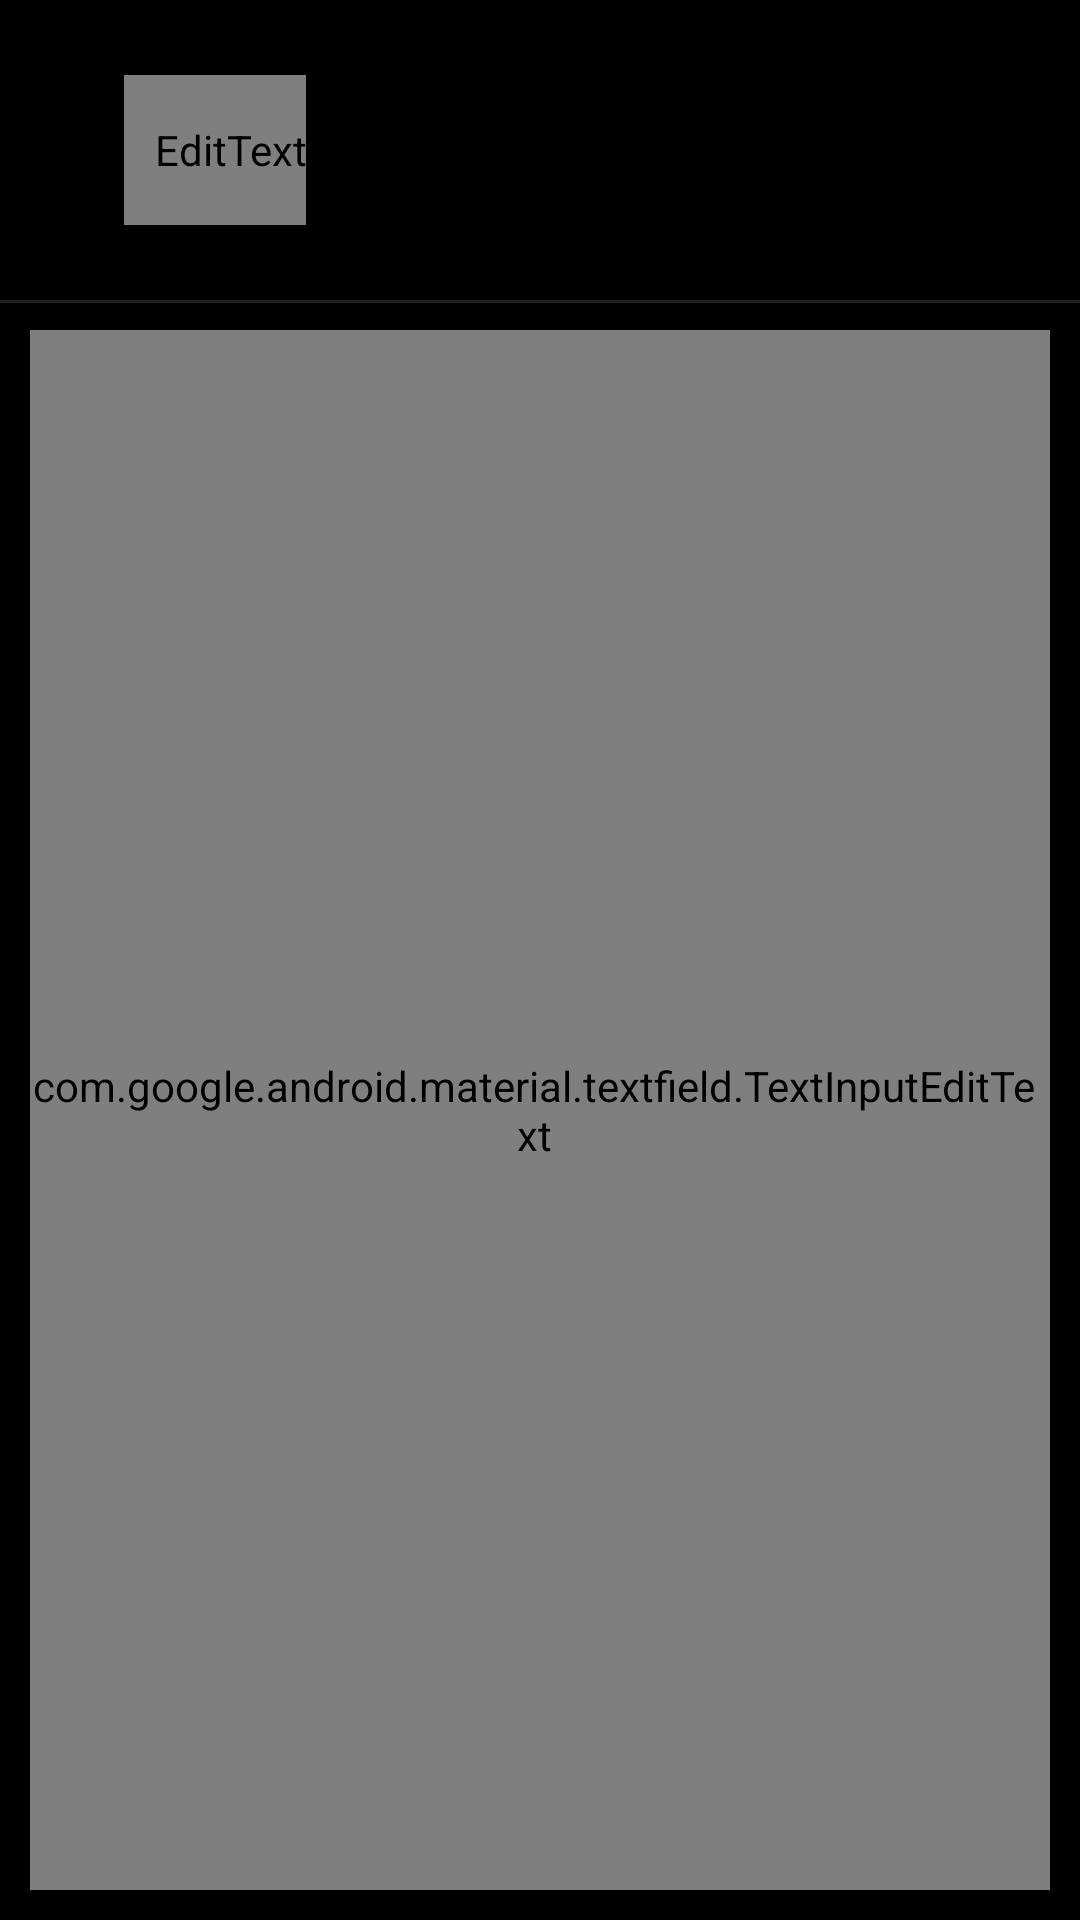

Layout XML and referenced resources for this Android screen:
<!-- AndroidManifest.xml: application theme Theme.Notes -->
<!-- res/layout/activity_add_notes.xml -->
<?xml version="1.0" encoding="utf-8"?>
<androidx.constraintlayout.widget.ConstraintLayout xmlns:android="http://schemas.android.com/apk/res/android"
    xmlns:app="http://schemas.android.com/apk/res-auto"
    xmlns:tools="http://schemas.android.com/tools"
    android:layout_width="match_parent"
    android:layout_height="match_parent"
    android:background="@color/black"
    tools:context=".add_notes"
    android:layout_marginTop="20dp"
    android:transitionName="shared_card_transition">

    <Button
        android:id="@+id/backButton"
        android:layout_width="wrap_content"
        android:layout_height="wrap_content"
        android:layout_marginTop="25dp"
        android:backgroundTint="@color/black"
        android:fontFamily="@font/balsamiq_sans"
        android:text="Back"
        android:textColor="@color/white"
        android:textSize="14dp"
        app:layout_constraintLeft_toLeftOf="parent"
        app:layout_constraintStart_toStartOf="parent"
        app:layout_constraintTop_toTopOf="parent" />

    <EditText
        android:id="@+id/titleTextView"
        android:layout_width="wrap_content"
        android:layout_height="50dp"
        android:layout_marginTop="25dp"
        android:background="@null"
        android:ems="7"
        android:fontFamily="@font/balsamiq_sans"
        android:hint="Title"
        android:inputType="text"
        android:paddingStart="10dp"
        android:textColor="@color/white"
        android:textColorHint="@color/grey"
        android:textSize="20dp"
        app:layout_constraintLeft_toRightOf="@+id/backButton"
        app:layout_constraintTop_toTopOf="parent"
        tools:ignore="UnknownId" />

    <Button
        android:id="@+id/noteaddedBtn"
        android:layout_width="wrap_content"
        android:layout_height="wrap_content"
        android:layout_marginTop="25dp"
        android:backgroundTint="@color/black"
        android:fontFamily="@font/balsamiq_sans"
        android:text="Add"
        android:textColor="@color/white"
        android:textSize="14dp"
        app:layout_constraintEnd_toStartOf="@+id/likeAnimBtn"
        app:layout_constraintTop_toTopOf="parent" />

    <com.airbnb.lottie.LottieAnimationView
        android:layout_width="60dp"
        app:layout_constraintRight_toRightOf="parent"
        app:layout_constraintTop_toTopOf="parent"
        android:layout_height="60dp"
        android:layout_marginTop="20dp"
        android:layout_marginEnd="10dp"
        android:visibility="gone"
        app:lottie_rawRes="@raw/likeheart"
        android:id="@+id/likeAnimBtn"/>

        <RelativeLayout
            android:layout_width="match_parent"
            android:layout_height="match_parent"
            android:layout_marginTop="100dp"
            app:layout_constraintLeft_toLeftOf="parent"
            app:layout_constraintRight_toRightOf="parent">

            <View
                android:id="@+id/divider"
                android:layout_width="match_parent"
                app:layout_constraintRight_toRightOf="parent"
                app:layout_constraintLeft_toLeftOf="parent"
                app:layout_constraintTop_toBottomOf="parent"
                android:backgroundTint="@color/white"
                android:layout_height="1dp"
                android:background="?android:attr/listDivider"
                app:layout_constraintEnd_toEndOf="parent"
                app:layout_constraintStart_toStartOf="parent"
                tools:layout_editor_absoluteY="106dp" />

            <com.google.android.material.textfield.TextInputLayout
                android:id="@+id/notesTextInput"
                android:layout_width="match_parent"
                android:layout_height="match_parent"
                android:layout_marginStart="10dp"
                android:layout_marginTop="10dp"
                android:layout_marginEnd="10dp"
                android:layout_marginBottom="10dp"
                android:overScrollMode="always"
                app:boxStrokeColor="@color/black"
                app:hintTextColor="@color/grey"
                app:layout_constraintLeft_toLeftOf="parent"
                app:hintEnabled="false"
                app:layout_constraintRight_toRightOf="parent"
                app:layout_constraintTop_toBottomOf="@+id/divider"
                tools:layout_editor_absoluteX="1dp">

                <com.google.android.material.textfield.TextInputEditText
                    android:layout_width="match_parent"
                    android:layout_height="match_parent"
                    android:fontFamily="@font/balsamiq_sans"
                    android:gravity="top"
                    android:overScrollMode="always"
                    android:scrollbarStyle="outsideInset"
                    android:scrollbars="vertical"
                    android:singleLine="false"
                    android:textColor="@color/white"
                    android:textColorHint="@color/grey" />
            </com.google.android.material.textfield.TextInputLayout>

        </RelativeLayout>


</androidx.constraintlayout.widget.ConstraintLayout>
<!-- resources referenced by this layout -->
<resources>
  <color name="black">#FF000000</color>
  <color name="grey">#808080</color>
  <color name="white">#FFFFFFFF</color>
  <style name="Theme.Notes" parent="Base.Theme.Notes">
          <item name="popupMenuBackground">@drawable/menu_background</item>
      </style>
  <style name="Base.Theme.Notes" parent="Theme.Material3.DayNight.NoActionBar">
          
          
  
      </style>
  <!-- drawable menu_background (drawable) -->
  <?xml version="1.0" encoding="utf-8"?>
  <shape xmlns:android="http://schemas.android.com/apk/res/android">
      <solid
          android:color="@color/lightYellow"/>
      <corners android:radius="16dp"/>
      <stroke android:color="@color/black"
          android:width="0.1dp"/>
  </shape>
  <color name="lightYellow">#F5F0BB</color>
</resources>
